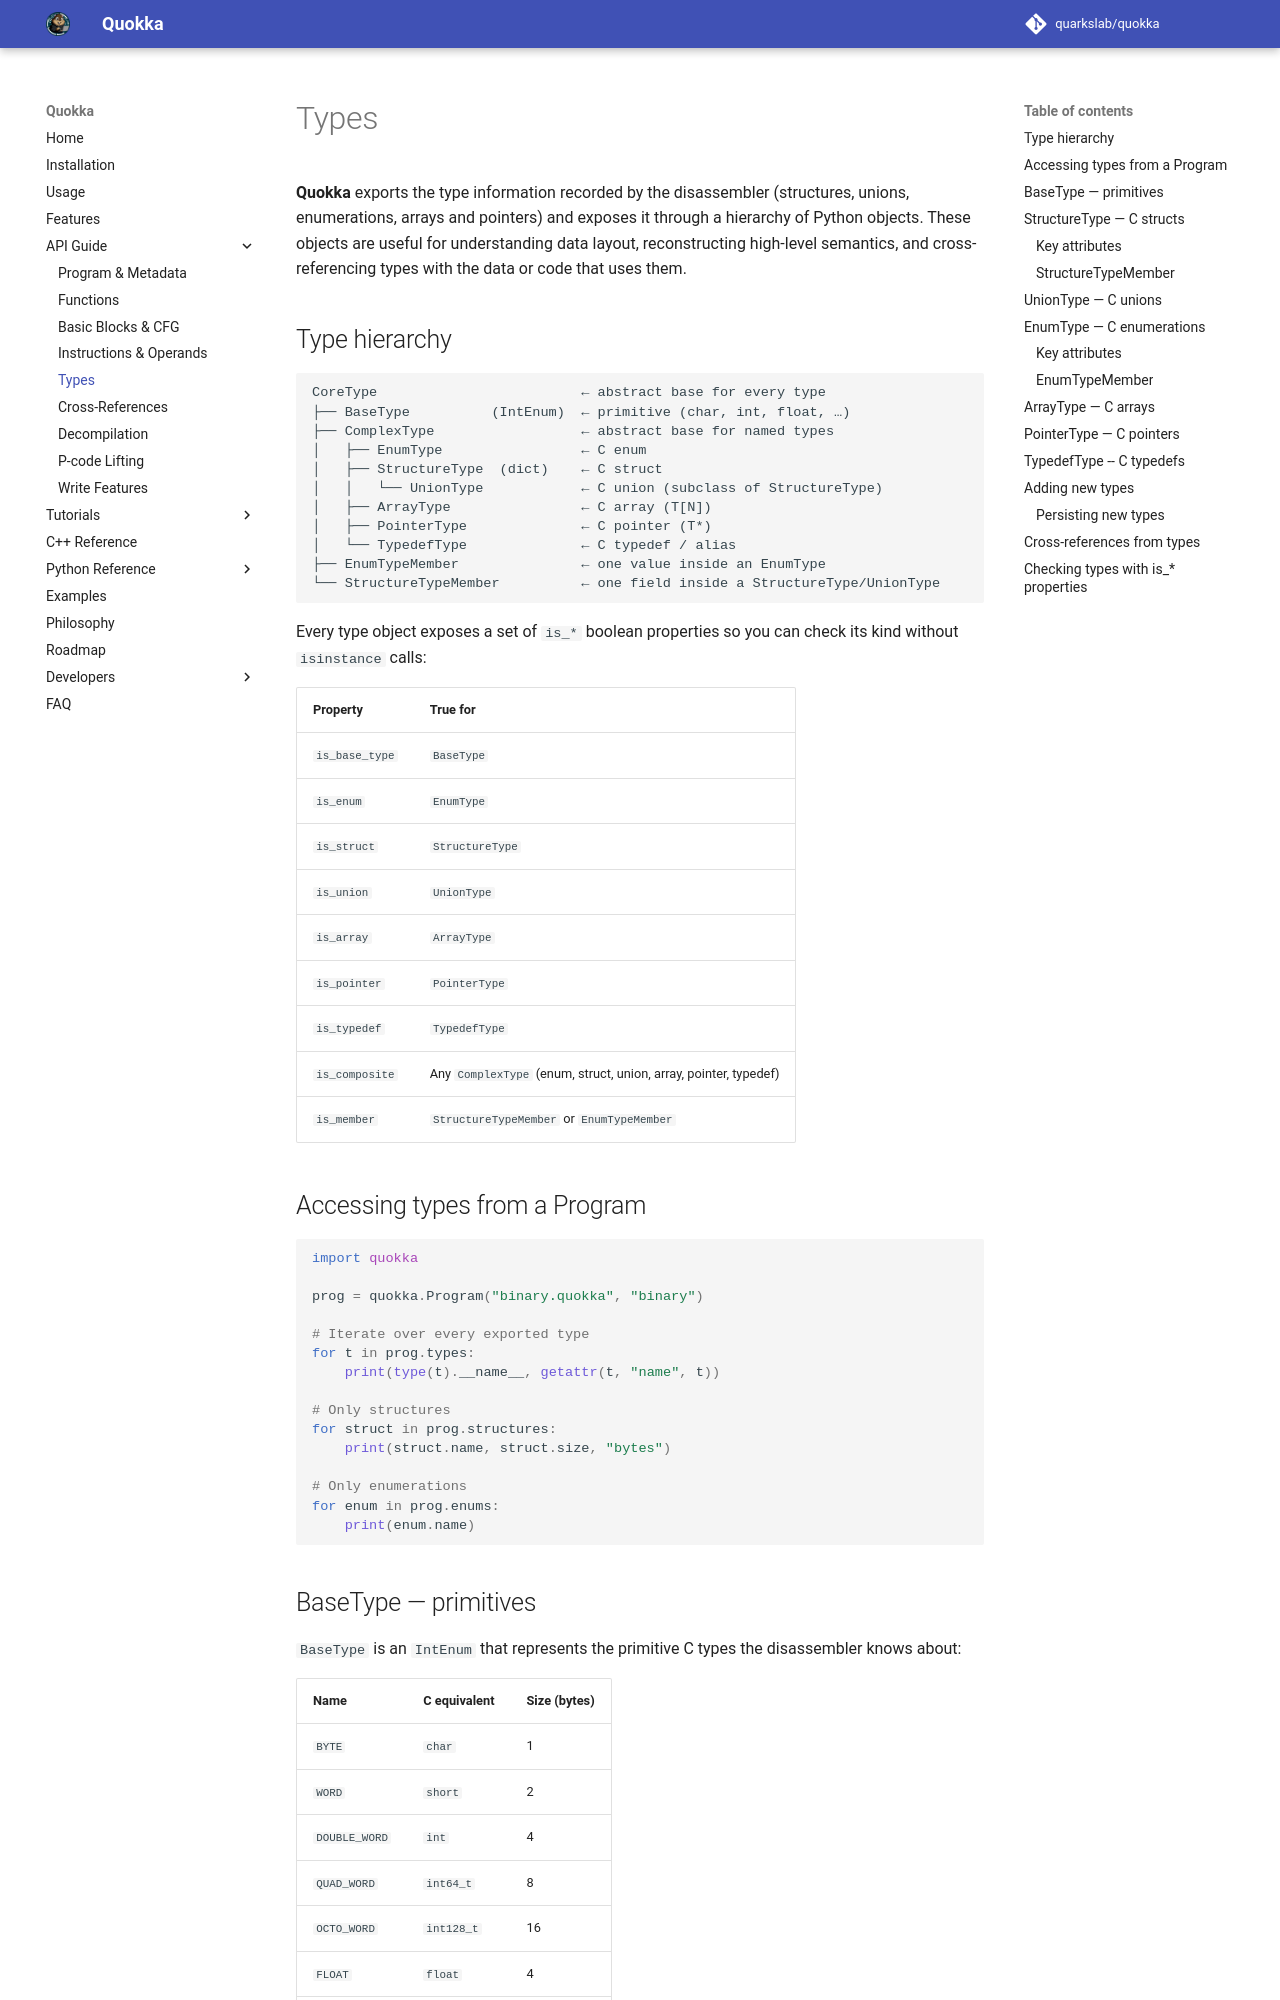

repository: quarkslab/quokka · page: types/index.html · generator: mkdocs

# Types

**Quokka** exports the type information recorded by the disassembler (structures,
unions, enumerations, arrays and pointers) and exposes it through a hierarchy of
Python objects. These objects are useful for understanding data layout, reconstructing
high-level semantics, and cross-referencing types with the data or code that
uses them.

## Type hierarchy

```
CoreType                         ← abstract base for every type
├── BaseType          (IntEnum)  ← primitive (char, int, float, …)
├── ComplexType                  ← abstract base for named types
│   ├── EnumType                 ← C enum
│   ├── StructureType  (dict)    ← C struct
│   │   └── UnionType            ← C union (subclass of StructureType)
│   ├── ArrayType                ← C array (T[N])
│   ├── PointerType              ← C pointer (T*)
│   └── TypedefType              ← C typedef / alias
├── EnumTypeMember               ← one value inside an EnumType
└── StructureTypeMember          ← one field inside a StructureType/UnionType
```

Every type object exposes a set of `is_*` boolean properties so you can check
its kind without `isinstance` calls:

| Property | True for |
|---|---|
| `is_base_type` | `BaseType` |
| `is_enum` | `EnumType` |
| `is_struct` | `StructureType` |
| `is_union` | `UnionType` |
| `is_array` | `ArrayType` |
| `is_pointer` | `PointerType` |
| `is_typedef` | `TypedefType` |
| `is_composite` | Any `ComplexType` (enum, struct, union, array, pointer, typedef) |
| `is_member` | `StructureTypeMember` or `EnumTypeMember` |

## Accessing types from a Program

```python
import quokka

prog = quokka.Program("binary.quokka", "binary")

# Iterate over every exported type
for t in prog.types:
    print(type(t).__name__, getattr(t, "name", t))

# Only structures
for struct in prog.structures:
    print(struct.name, struct.size, "bytes")

# Only enumerations
for enum in prog.enums:
    print(enum.name)
```
